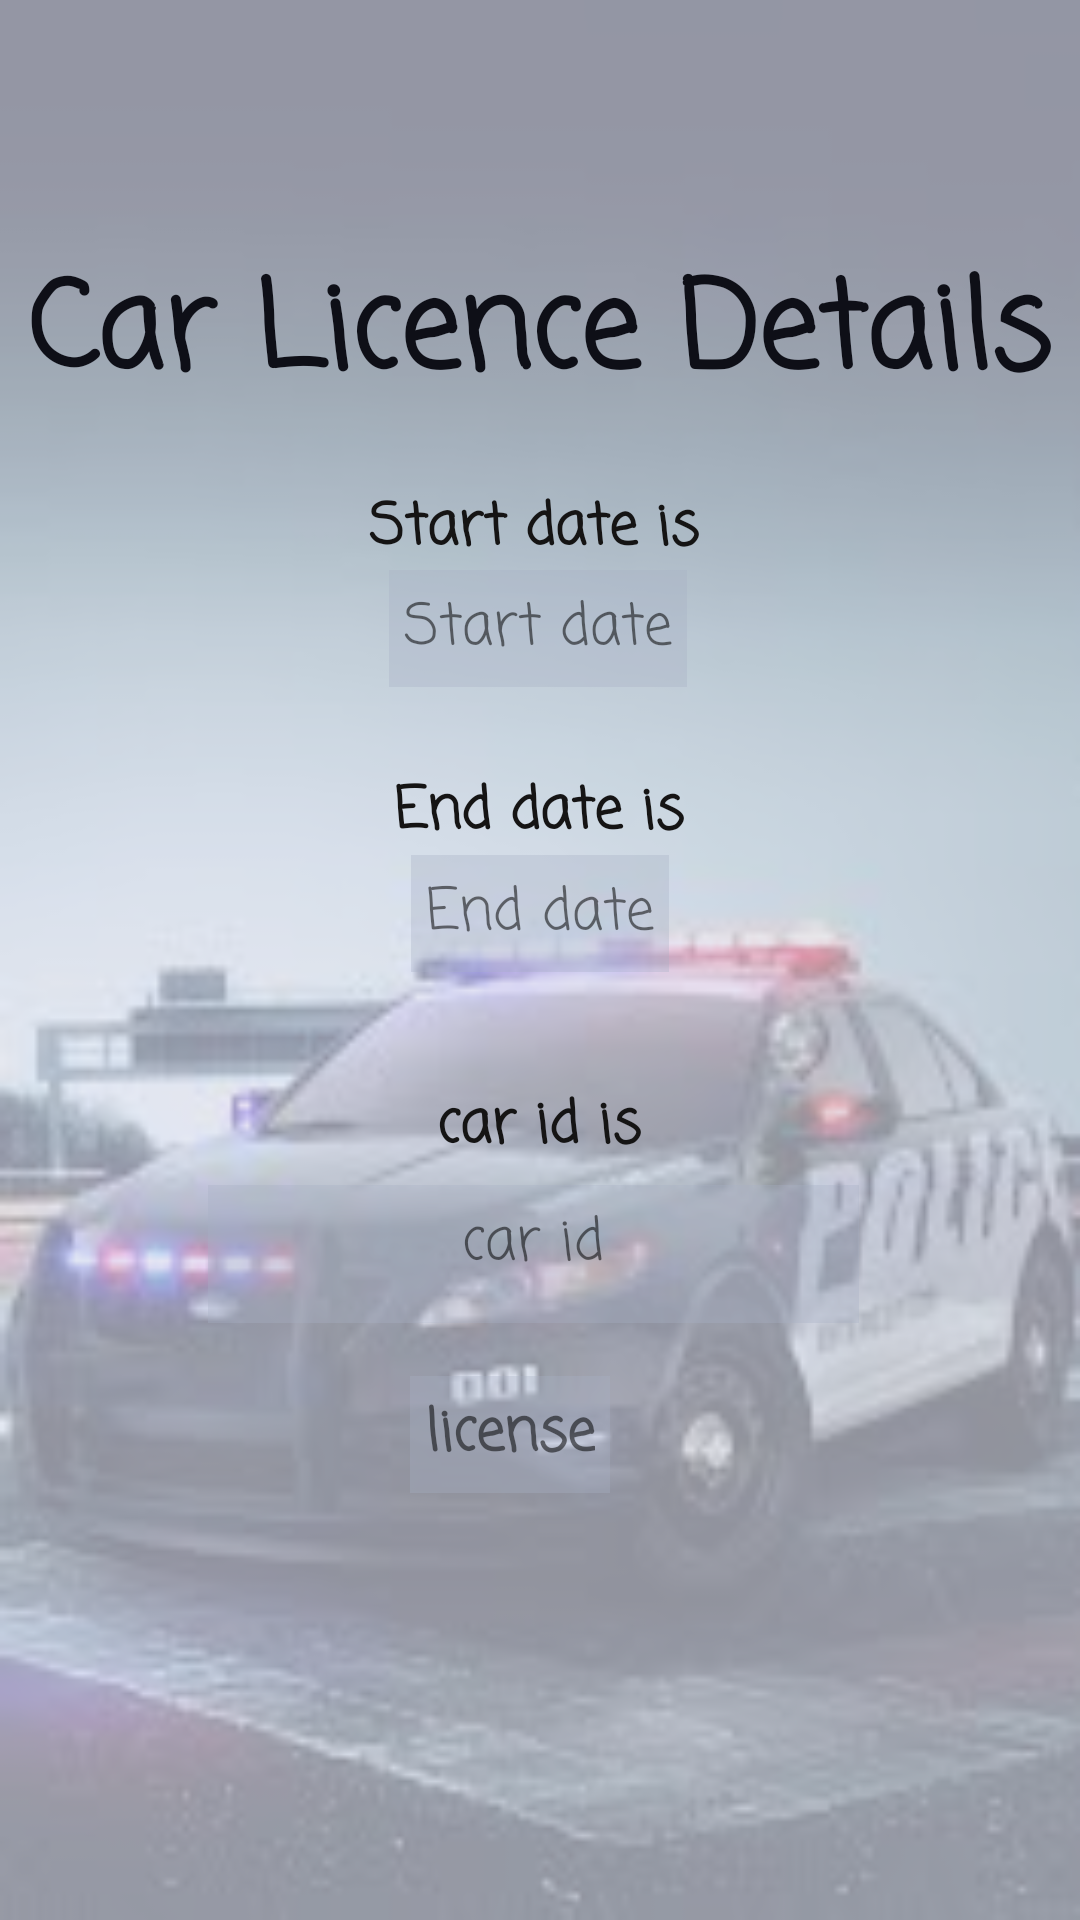

The Android layout XML behind this screen, and the referenced resources:
<!-- AndroidManifest.xml: application theme Theme.PoliceApp -->
<!-- res/layout/act_license_info.xml -->
<?xml version="1.0" encoding="utf-8"?>
<LinearLayout xmlns:app="http://schemas.android.com/apk/res-auto"
    xmlns:tools="http://schemas.android.com/tools"
    android:layout_width="match_parent"
    android:layout_height="match_parent"
    xmlns:android="http://schemas.android.com/apk/res/android"
    android:background="@drawable/background"
    android:orientation="vertical">



    <androidx.constraintlayout.widget.ConstraintLayout
        android:layout_width="match_parent"
        android:layout_height="match_parent"
        android:textAlignment="center"
        android:background="#A9DBDEED"

        >
    <TextView
        android:id="@+id/lic_start_date"
        android:layout_width="wrap_content"
        android:layout_height="wrap_content"
        android:background="#59A7B0C3"
        android:padding="5dp"
        android:fontFamily="casual"
        android:text="Start date"
        android:textAlignment="center"
        android:textSize="19dp"

        app:layout_constraintBottom_toBottomOf="parent"
        app:layout_constraintEnd_toEndOf="parent"
        app:layout_constraintHorizontal_bias="0.497"
        app:layout_constraintStart_toStartOf="parent"
        app:layout_constraintTop_toTopOf="parent"
        app:layout_constraintVertical_bias="0.316" />

    <TextView
        android:id="@+id/lic_end_date"
        android:layout_width="wrap_content"
        android:layout_height="wrap_content"
        android:background="#59A7B0C3"
        android:padding="5dp"
        android:text="End date"
        android:textAlignment="center"
        android:textSize="19dp"
        android:fontFamily="casual"
        app:layout_constraintBottom_toBottomOf="parent"
        app:layout_constraintEnd_toEndOf="parent"
        app:layout_constraintStart_toStartOf="parent"
        app:layout_constraintTop_toTopOf="parent"
        app:layout_constraintVertical_bias="0.474" />

    <TextView
        android:id="@+id/lic_carid"
        android:layout_width="217dp"
        android:layout_height="46dp"
        android:background="#59A7B0C3"
        android:padding="5dp"
        android:text="car id"
        android:textAlignment="center"
        android:textSize="19dp"
          android:fontFamily="casual"
        app:layout_constraintBottom_toBottomOf="parent"
        app:layout_constraintEnd_toEndOf="parent"
        app:layout_constraintHorizontal_bias="0.484"
        app:layout_constraintStart_toStartOf="parent"
        app:layout_constraintTop_toTopOf="parent"
        app:layout_constraintVertical_bias="0.665" />

    <TextView
        android:id="@+id/textView7"
        android:layout_width="216dp"
        android:layout_height="30dp"
        android:text="Start date is"
        android:textAlignment="center"
        android:textColor="#151414"
        android:textSize="19dp"
        android:textStyle="bold"
        android:fontFamily="casual"
        app:layout_constraintBottom_toBottomOf="parent"
        app:layout_constraintEnd_toEndOf="parent"
        app:layout_constraintHorizontal_bias="0.487"
        app:layout_constraintStart_toStartOf="parent"
        app:layout_constraintTop_toTopOf="parent"
        app:layout_constraintVertical_bias="0.265" />

    <TextView
        android:id="@+id/textView8"
        android:layout_width="216dp"
        android:layout_height="30dp"
        android:text="End date is"
        android:textAlignment="center"
        android:textColor="#151414"
        android:textSize="19dp"
        android:fontFamily="casual"
        android:textStyle="bold"
        app:layout_constraintBottom_toBottomOf="parent"
        app:layout_constraintEnd_toEndOf="parent"
        app:layout_constraintHorizontal_bias="0.497"
        app:layout_constraintStart_toStartOf="parent"
        app:layout_constraintTop_toTopOf="parent"
        app:layout_constraintVertical_bias="0.42" />

    <TextView
        android:id="@+id/textView9"
        android:layout_width="216dp"
        android:layout_height="30dp"
        android:text="car id is"
        android:textAlignment="center"
        android:textColor="#151414"
        android:textSize="19dp"
        android:fontFamily="casual"
        android:textStyle="bold"
        app:layout_constraintBottom_toBottomOf="parent"
        app:layout_constraintEnd_toEndOf="parent"
        app:layout_constraintHorizontal_bias="0.497"
        app:layout_constraintStart_toStartOf="parent"
        app:layout_constraintTop_toTopOf="parent"
        app:layout_constraintVertical_bias="0.592" />

    <TextView
        android:id="@+id/is_ex"
        android:layout_width="wrap_content"
        android:layout_height="wrap_content"
        android:background="#59A7B0C3"
        android:padding="5dp"
        android:text="license"
        android:textSize="19dp"
        android:textStyle="bold"

        android:textAlignment="center"

        app:layout_constraintBottom_toBottomOf="parent"
        app:layout_constraintEnd_toEndOf="parent"
        app:layout_constraintHorizontal_bias="0.466"
        app:layout_constraintStart_toStartOf="parent"
        app:layout_constraintTop_toTopOf="parent"
android:fontFamily="casual"
        app:layout_constraintVertical_bias="0.763"

        />

        <TextView
            android:id="@+id/textView"
            android:layout_width="wrap_content"
            android:layout_height="wrap_content"
            android:fontFamily="casual"
            android:text="Car Licence Details"
            android:textAlignment="center"
            android:textSize="40dp"
            android:textStyle="bold"
            android:textColor="#0E0F17"
            app:layout_constraintBottom_toBottomOf="parent"
            app:layout_constraintEnd_toEndOf="parent"
            app:layout_constraintHorizontal_bias="0.491"
            app:layout_constraintStart_toStartOf="parent"
            app:layout_constraintTop_toTopOf="parent"
            app:layout_constraintVertical_bias="0.14" />
    </androidx.constraintlayout.widget.ConstraintLayout>
</LinearLayout>
<!-- resources referenced by this layout -->
<resources>
  <!-- drawable background: jpg bitmap (drawable, 6738 bytes) -->
  <style name="Theme.PoliceApp" parent="Theme.MaterialComponents.DayNight.DarkActionBar">
          
          <item name="colorPrimary">#2B2B2B</item>
          <item name="colorPrimaryVariant">#00175C</item>
          <item name="colorOnPrimary">@color/white</item>
          
          <item name="colorSecondary">@color/teal_200</item>
          <item name="colorSecondaryVariant">@color/teal_700</item>
          <item name="colorOnSecondary">@color/black</item>
          
          <item name="android:statusBarColor" tools:targetApi="l">?attr/colorPrimaryVariant</item>
          
      </style>
  <color name="white">#FFFFFF</color>
  <color name="black">#000000</color>
  <!-- not gathered from this repository: default colours our renderer supplied (Android Studio template values) -->
  <color name="teal_200">#FF03DAC5</color>
  <color name="teal_700">#FF018786</color>
</resources>
